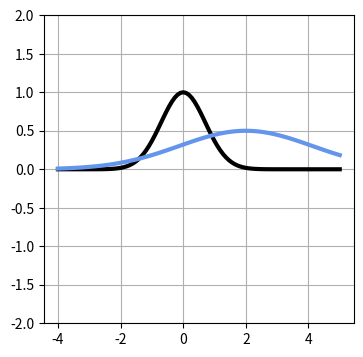

Here is the Python script that generated this plot:
import numpy as np
import matplotlib.pyplot as plt

def gauss(mu, sigma, a):
    return a * np.exp(-(x - mu)**2 / sigma**2)

x = np.linspace(-4, 5, 100)

plt.figure(figsize=(4, 4))
plt.plot(x, gauss(0, 1, 1), 'black', linewidth=3)
plt.plot(x, gauss(2, 3, 0.5), 'cornflowerblue', linewidth=3)
plt.ylim(-5, 1.5)
plt.ylim(-2, 2)
plt.grid(True)
plt.show()
